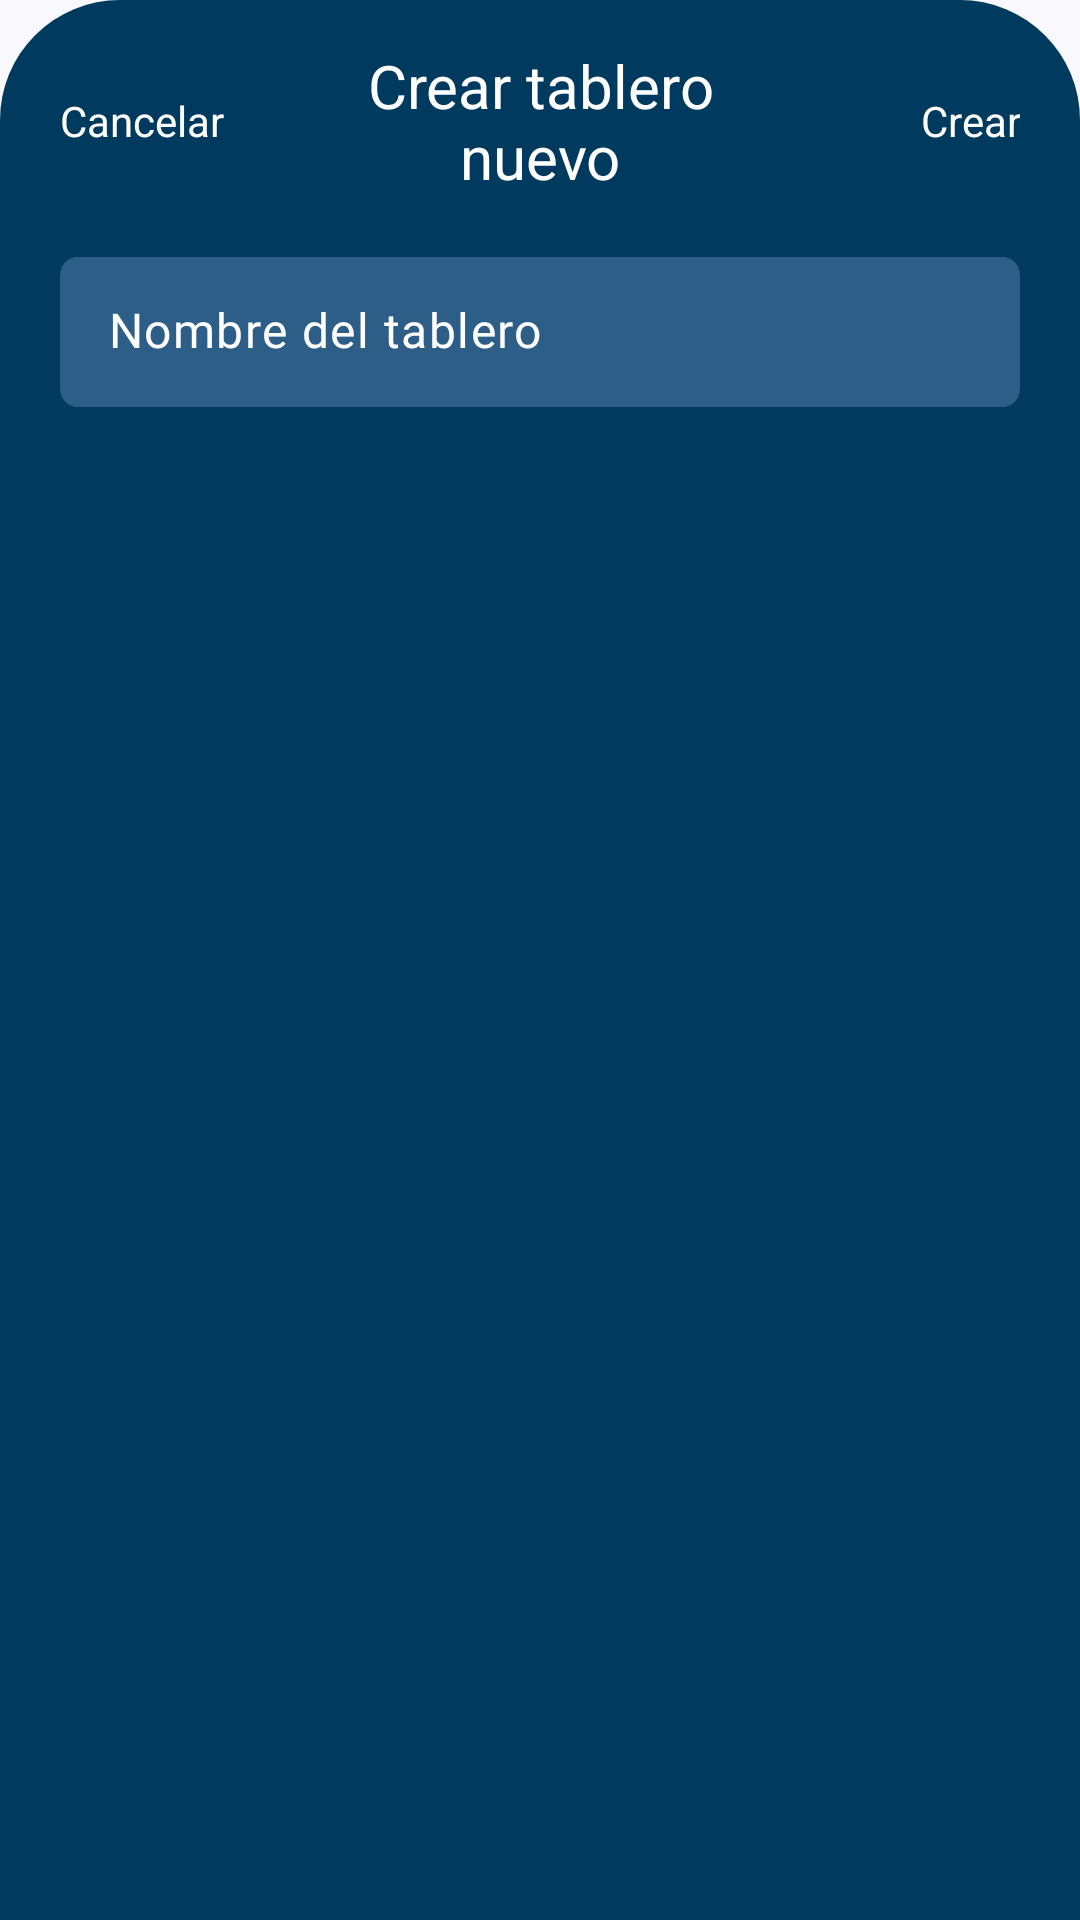

Layout XML and referenced resources for this Android screen:
<!-- AndroidManifest.xml: application theme Theme.Shopmate_app -->
<!-- res/layout/bottom_board_create_dialog.xml -->
<?xml version="1.0" encoding="utf-8"?>
<androidx.constraintlayout.widget.ConstraintLayout xmlns:android="http://schemas.android.com/apk/res/android"
    xmlns:app="http://schemas.android.com/apk/res-auto"
    xmlns:tools="http://schemas.android.com/tools"
    android:orientation="vertical"
    android:layout_width="match_parent"
    android:layout_height="match_parent"
    android:background="@drawable/custom_dialog_bg">

    <LinearLayout
        android:id="@+id/lytTop"
        android:layout_width="match_parent"
        android:layout_height="wrap_content"
        android:layout_marginHorizontal="10dp"
        android:layout_marginTop="5dp"
        android:gravity="center_vertical"
        android:weightSum="24"
        app:layout_constraintEnd_toEndOf="parent"
        app:layout_constraintStart_toStartOf="parent"
        app:layout_constraintTop_toTopOf="parent">

        <com.google.android.material.textview.MaterialTextView
            android:id="@+id/txtBoardCancel"
            android:layout_width="0dp"
            android:layout_height="wrap_content"
            android:layout_weight="6"
            android:text="@string/cancel"
            android:textAlignment="textStart"
            android:textColor="#ffffff" />

        <com.google.android.material.textview.MaterialTextView
            android:id="@+id/txtBoardHeader"
            android:layout_width="0dp"
            android:layout_height="wrap_content"
            android:layout_weight="12"
            android:text="@string/infoCreateBoard"
            android:textAlignment="center"
            android:textColor="#ffffff"
            android:textSize="@dimen/bigTextSize" />

        <com.google.android.material.textview.MaterialTextView
            android:id="@+id/txtBoardCreate"
            android:layout_width="0dp"
            android:layout_height="wrap_content"
            android:layout_weight="6"
            android:text="@string/create"
            android:textAlignment="textEnd"
            android:textColor="#ffffff"

            />
    </LinearLayout>


    <com.google.android.material.textfield.TextInputLayout
        android:id="@+id/etBoardNameLyt"
        android:layout_width="match_parent"
        android:layout_height="50dp"
        android:layout_marginTop="@dimen/defaultMargin"
        app:hintEnabled="false"
        app:endIconMode="custom"
        app:endIconDrawable="@drawable/close"
        app:layout_constraintEnd_toEndOf="parent"
        app:layout_constraintStart_toStartOf="parent"
        app:layout_constraintTop_toBottomOf="@+id/lytTop">

        <com.google.android.material.textfield.TextInputEditText
            android:id="@+id/etBoardName"
            android:layout_width="match_parent"
            android:layout_height="match_parent"
            android:layout_marginHorizontal="@dimen/littleMargin"
            android:autofillHints="username"
            android:background="@drawable/custom_input_rounded"
            android:fontFamily="@font/poppins_medium"
            android:hint="@string/hintBoardName"
            android:includeFontPadding="false"
            android:inputType="text"
            android:padding="0dp"
            android:textColor="?attr/colorOnPrimaryContainer"
            android:textColorHint="?attr/colorOnPrimaryContainer"
            android:textSize="16sp" />

    </com.google.android.material.textfield.TextInputLayout>


</androidx.constraintlayout.widget.ConstraintLayout>
<!-- resources referenced by this layout -->
<resources>
  <dimen name="bigTextSize">20sp</dimen>
  <dimen name="defaultMargin">20dp</dimen>
  <dimen name="littleMargin">10dp</dimen>
  <!-- drawable custom_dialog_bg (drawable) -->
  <?xml version="1.0" encoding="utf-8"?>
  <selector xmlns:android="http://schemas.android.com/apk/res/android">
  
  
      <item android:state_enabled="true">
          <shape android:shape="rectangle">
              <solid android:color="?attr/colorPrimary"/>
              <corners
                  android:topLeftRadius="40dp"
                  android:topRightRadius="40dp"/>
              <padding
                  android:left="10dp"
                  android:right="10dp"
                  android:top="10dp"
                  android:bottom="10dp"/>
          </shape>
      </item>
  
  </selector>
  <string name="cancel">Cancelar</string>
  <string name="create">Crear</string>
  <string name="hintBoardName">Nombre del tablero</string>
  <string name="infoCreateBoard">Crear tablero nuevo</string>
  <style name="Theme.Shopmate_app" parent="Base.Theme.Shopmate_app" />
  <dimen name="defaultBorderRadious">6dp</dimen>
  <color name="md_theme_primary">#003A5F</color>
  <color name="md_theme_onPrimary">#FFFFFF</color>
  <color name="md_theme_primaryContainer">#2C5E88</color>
  <color name="md_theme_onPrimaryContainer">#FFFFFF</color>
  <color name="md_theme_secondary">#006B56</color>
  <color name="md_theme_onSecondary">#FFFFFF</color>
  <color name="md_theme_secondaryContainer">#5EC2A5</color>
  <color name="md_theme_onSecondaryContainer">#002B21</color>
  <color name="md_theme_tertiary">#556519</color>
  <color name="md_theme_onTertiary">#FFFFFF</color>
  <color name="md_theme_tertiaryContainer">#DDF196</color>
  <color name="md_theme_onTertiaryContainer">#425104</color>
  <color name="md_theme_error">#BA1A1A</color>
  <color name="md_theme_onError">#FFFFFF</color>
  <color name="md_theme_errorContainer">#FFDAD6</color>
  <color name="md_theme_onErrorContainer">#410002</color>
  <color name="md_theme_background">#F9F9FD</color>
  <color name="md_theme_onBackground">#1A1C1F</color>
  <color name="md_theme_surface">#F9F9FD</color>
  <color name="md_theme_onSurface">#1A1C1F</color>
  <color name="md_theme_surfaceVariant">#DEE3EC</color>
  <color name="md_theme_onSurfaceVariant">#42474E</color>
  <color name="md_theme_outline">#72777F</color>
  <color name="md_theme_outlineVariant">#C2C7CF</color>
  <color name="md_theme_inverseSurface">#2E3034</color>
  <color name="md_theme_inverseOnSurface">#F0F0F4</color>
  <color name="md_theme_inversePrimary">#9CCBFB</color>
  <color name="md_theme_primaryFixed">#CFE5FF</color>
  <color name="md_theme_onPrimaryFixed">#001D33</color>
  <color name="md_theme_primaryFixedDim">#9CCBFB</color>
  <color name="md_theme_onPrimaryFixedVariant">#124A73</color>
  <color name="md_theme_secondaryFixed">#92F5D6</color>
  <color name="md_theme_onSecondaryFixed">#002018</color>
  <color name="md_theme_secondaryFixedDim">#75D8BB</color>
  <color name="md_theme_onSecondaryFixedVariant">#005140</color>
  <color name="md_theme_tertiaryFixed">#D8EC91</color>
  <color name="md_theme_onTertiaryFixed">#171E00</color>
  <color name="md_theme_tertiaryFixedDim">#BCCF78</color>
  <color name="md_theme_onTertiaryFixedVariant">#3E4C00</color>
  <color name="md_theme_surfaceDim">#D9DADE</color>
  <color name="md_theme_surfaceBright">#F9F9FD</color>
  <color name="md_theme_surfaceContainerLowest">#FFFFFF</color>
  <color name="md_theme_surfaceContainerLow">#F3F3F7</color>
  <color name="md_theme_surfaceContainer">#EDEDF1</color>
  <color name="md_theme_surfaceContainerHigh">#E7E8EC</color>
  <color name="md_theme_surfaceContainerHighest">#E2E2E6</color>
  <style name="FloatingActionButtonStyle" parent="Widget.Design.FloatingActionButton">
          <item name="shapeAppearanceOverlay">@style/FabShapeStyle</item>
      </style>
  <style name="FabShapeStyle" parent="ShapeAppearance.MaterialComponents.SmallComponent">
          <item name="cornerSize">50%</item>
      </style>
</resources>
